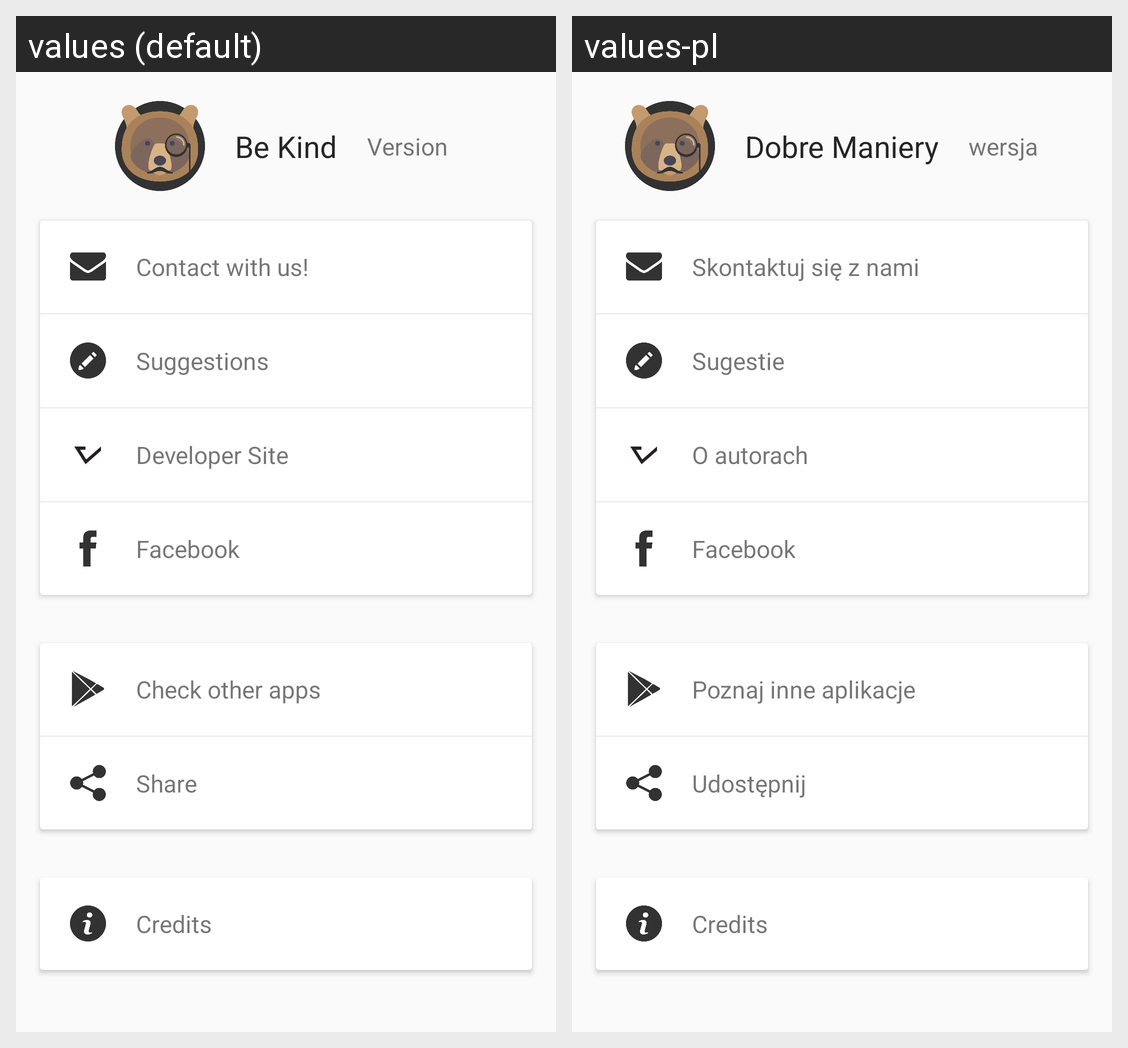

Locale-by-locale string values for the Android screen shown in this grid:
Android screen res/layout/fragment_settings.xml rendered under 2 locales, left to right: values (default), values-pl. Device: Nexus 5 (rendered at 1080×1920; each locale shown at half size, 540×960, under a caption strip naming it); theme AppTheme.
Strings drawn on this screen, with the default value and each locale's value (text and hints the layout hard-codes, and strings that could not be matched under every locale, appear in the picture but are not listed):

app_name
  values: Be Kind
  values-pl: Dobre Maniery

version
  values: Version
  values-pl: wersja

contact
  values: Contact with us!
  values-pl: Skontaktuj się z nami

suggestions
  values: Suggestions
  values-pl: Sugestie

facebook
  values: Facebook
  values-pl: Facebook  [not translated; the default value is used]

other_apps
  values: Check other apps
  values-pl: Poznaj inne aplikacje

share
  values: Share
  values-pl: Udostępnij

credits
  values: Credits
  values-pl: Credits
